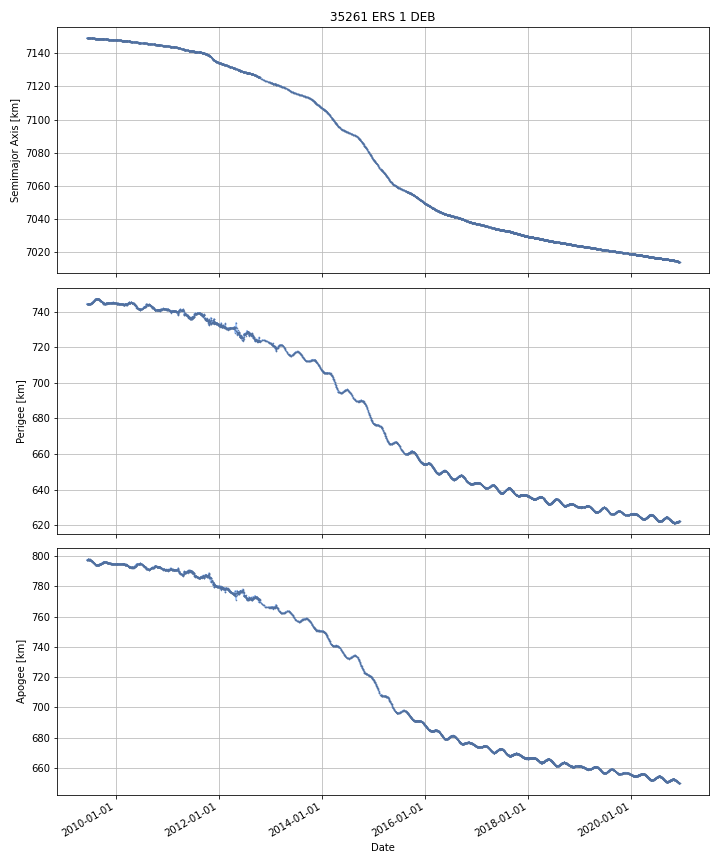

Values plotted in this chart, from the file beside it:
DATE, SEMIMAJOR_AXIS, PERIAPSIS, APOAPSIS, DOT_SEMIMAJOR_AXIS, DOT_PERIAPSIS, DOT_APOAPSIS
2009-06-11, 7149, 744.4, 797.5, , , 
2009-06-12, 7149, 744.4, 797.6, -0.005741, -0.05361, 0.04212
2009-06-13, 7149, 744.3, 797.6, -0.005601, -0.03592, 0.02471
2009-06-14, 7149, 744.3, 797.6, -0.005687, -0.02184, 0.01047
2009-06-15, 7149, 744.3, 797.6, -0.005646, -0.02533, 0.01404
2009-06-16, 7149, 744.3, 797.7, -0.005641, -0.03521, 0.02392
2009-06-17, 7149, 744.2, 797.7, -0.005818, -0.02393, 0.01229
2009-06-18, 7149, 744.2, 797.7, -0.005721, -0.03928, 0.02784
2009-06-19, 7149, 744.2, 797.7, -0.005751, -0.03813, 0.02663
2009-06-20, 7149, 744.2, 797.7, -0.00559, 0.009685, -0.02087
2009-06-21, 7149, 744.2, 797.7, -0.005406, -0.01267, 0.001859
2009-06-22, 7149, 744.2, 797.7, -0.005154, 0.005426, -0.01574
2009-06-23, 7149, 744.2, 797.7, -0.005258, -0.008361, -0.002155
2009-06-24, 7149, 744.2, 797.7, -0.004859, 0.009173, -0.01889
2009-06-25, 7149, 744.2, 797.7, -0.005165, -0.00369, -0.00664
2009-06-26, 7149, 744.2, 797.7, -0.00515, 0.003109, -0.01341
2009-06-27, 7149, 744.1, 797.7, -0.005033, -0.0227, 0.01264
2009-06-28, 7149, 744.1, 797.7, -0.004826, -0.03421, 0.02456
2009-06-29, 7149, 744.1, 797.7, -0.002898, -0.04006, 0.03426
2009-06-30, 7149, 744, 797.7, -0.003569, -0.02683, 0.0197
2009-07-01, 7149, 744.1, 797.7, -0.004446, 0.02801, -0.0369
2009-07-02, 7149, 744.1, 797.7, -0.004749, 0.04277, -0.05227
2009-07-03, 7149, 744.2, 797.6, -0.005093, 0.04278, -0.05296
2009-07-04, 7149, 744.2, 797.6, -0.004984, 0.01721, -0.02718
2009-07-05, 7149, 744.2, 797.5, -0.005107, 0.06165, -0.07187
2009-07-06, 7149, 744.3, 797.5, -0.005364, 0.02785, -0.03858
2009-07-07, 7149, 744.3, 797.4, -0.005138, 0.01085, -0.02112
2009-07-08, 7149, 744.4, 797.3, -0.005715, 0.08211, -0.09354
2009-07-09, 7149, 744.6, 797.1, -0.006304, 0.2766, -0.2892
2009-07-10, 7149, 744.7, 797, -0.00569, 0.05083, -0.0622
2009-07-11, 7149, 744.7, 797, -0.005967, 0.01575, -0.02768
2009-07-12, 7149, 744.8, 796.9, -0.006031, 0.06967, -0.08173
2009-07-13, 7149, 744.7, 796.9, -0.006035, -0.02105, 0.008976
2009-07-14, 7149, 744.7, 797, -0.005997, -0.08471, 0.07271
2009-07-15, 7149, 744.7, 796.9, -0.005915, 0.06014, -0.07197
2009-07-16, 7149, 744.8, 796.8, -0.005541, 0.0865, -0.09758
2009-07-17, 7149, 744.9, 796.7, -0.00552, 0.0718, -0.08284
2009-07-18, 7149, 745, 796.5, -0.005516, 0.1652, -0.1762
2009-07-19, 7149, 745.1, 796.5, -0.005429, 0.04053, -0.05139
2009-07-20, 7149, 745.2, 796.3, -0.005488, 0.1334, -0.1443
2009-07-21, 7149, 745.3, 796.3, -0.005259, 0.05335, -0.06387
2009-07-22, 7149, 745.3, 796.2, -0.005347, 0.03852, -0.04921
2009-07-23, 7149, 745.4, 796.2, -0.005355, 0.05274, -0.06345
2009-07-24, 7149, 745.5, 796.1, -0.005161, 0.1027, -0.113
2009-07-25, 7149, 745.6, 795.9, -0.005077, 0.1023, -0.1124
2009-07-26, 7149, 745.7, 795.8, -0.005142, 0.1397, -0.15
2009-07-27, 7149, 745.8, 795.6, -0.005707, 0.1351, -0.1465
2009-07-28, 7149, 745.9, 795.6, -0.005478, 0.0325, -0.04346
2009-07-29, 7149, 745.9, 795.5, -0.005441, 0.05763, -0.06851
2009-07-30, 7149, 746, 795.4, -0.005602, 0.08658, -0.09778
2009-07-31, 7149, 746.1, 795.3, -0.005387, 0.08366, -0.09443
2009-08-01, 7149, 746.1, 795.3, -0.005581, 0.03645, -0.04761
2009-08-02, 7149, 746.2, 795.2, -0.004958, 0.07916, -0.08908
2009-08-03, 7149, 746.3, 795.1, -0.005417, 0.0881, -0.09893
2009-08-04, 7149, 746.4, 795, -0.005516, 0.08125, -0.09228
2009-08-05, 7149, 746.4, 794.9, -0.005597, 0.05846, -0.06965
2009-08-06, 7149, 746.5, 794.9, -0.00559, 0.02421, -0.03539
2009-08-07, 7149, 746.8, 794.6, -0.005058, 0.2884, -0.2985
2009-08-08, 7149, 746.8, 794.5, -0.005632, 0.08316, -0.09442
2009-08-09, 7149, 746.9, 794.4, -0.00559, 0.06894, -0.08012
... 4,140 more rows
